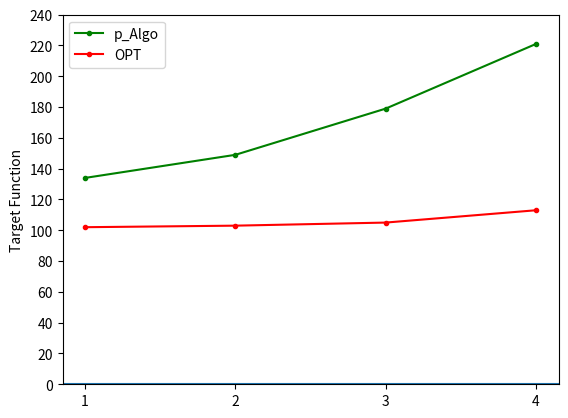

Recreate this plot in Python.
import matplotlib.pyplot as plt
import numpy as np


shift_points_y = np.array([134, 149, 179, 221])
shift_points_x = np.array([1, 2, 3, 4])
plt.plot(shift_points_x, shift_points_y, color="g", marker=".")

shift_points_y = np.array([102, 103, 105, 113])
shift_points_x = np.array([1, 2, 3, 4])
plt.plot(shift_points_x, shift_points_y, color="r", marker=".")

plt.legend(['p_Algo', 'OPT'])

plt.yticks(np.arange(0, 241, 20.0))
plt.xticks(np.arange(1, 5, 1.0))

plt.axhline(y=0, xmin=0.0, xmax=1.0)
plt.ylabel('Target Function')
plt.show()
